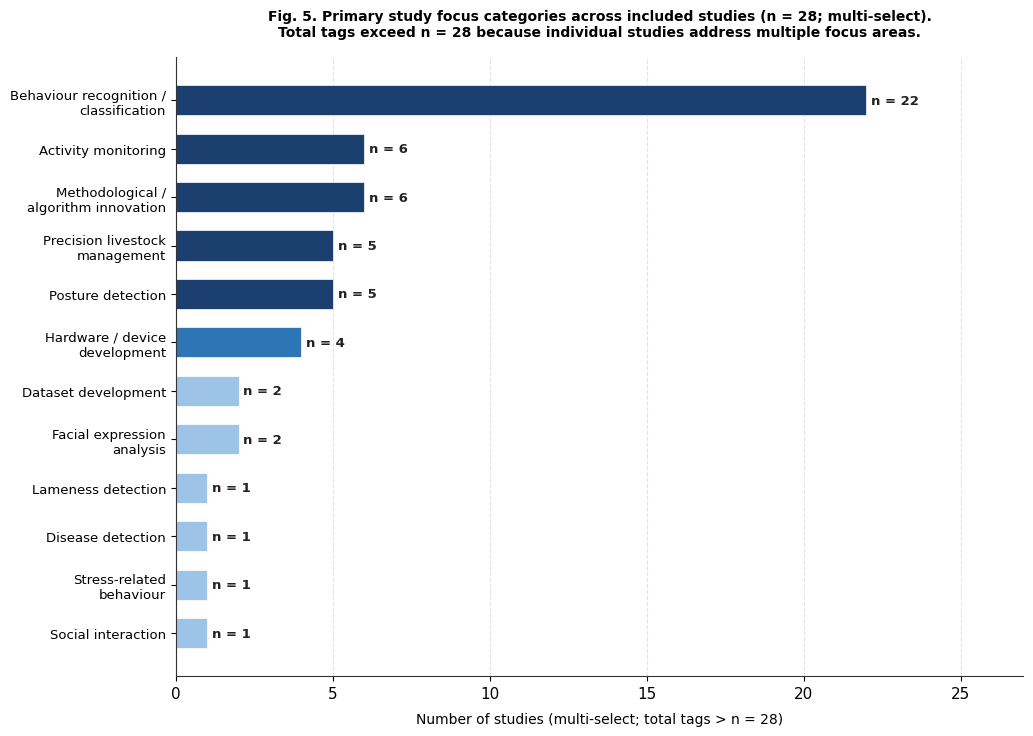

Source code (Python): (Note: this script raises an exception after producing the figure.)
"""
Fig. 5 — Primary study focus classification (multi-select)
Animal journal: 300 DPI TIFF, horizontal bar, all categories including Hardware
"""
import matplotlib
matplotlib.use('Agg')
import matplotlib.pyplot as plt
import numpy as np

# Updated font to Arial as per journal guidelines
plt.rcParams.update({
    'font.family': 'Arial',
    'font.size': 11,
    'axes.linewidth': 0.8,
    'axes.edgecolor': '#333333',
})

DARK  = '#1B3F6E'
MID   = '#2E75B6'
LIGHT = '#9DC3E6'

cats = [
    'Behaviour recognition /\nclassification',
    'Activity monitoring',
    'Methodological /\nalgorithm innovation',
    'Precision livestock\nmanagement',
    'Posture detection',
    'Hardware / device\ndevelopment',
    'Dataset development',
    'Facial expression\nanalysis',
    'Lameness detection',
    'Disease detection',
    'Stress-related\nbehaviour',
    'Social interaction',
]
counts = [22, 6, 6, 5, 5, 4, 2, 2, 1, 1, 1, 1]

colors = [DARK if c >= 5 else MID if c >= 3 else LIGHT for c in counts]

fig, ax = plt.subplots(figsize=(12, 7.5))
y = np.arange(len(cats))
bars = ax.barh(y, counts, color=colors, height=0.62,
               edgecolor='white', linewidth=0.5)
for bar, n in zip(bars, counts):
    ax.text(bar.get_width() + 0.15,
            bar.get_y() + bar.get_height()/2,
            f'n = {n}', va='center', fontsize=9.5,
            fontweight='bold', color='#222222')

ax.set_yticks(y)
ax.set_yticklabels(cats, fontsize=9.5)
ax.invert_yaxis()
ax.set_xlabel('Number of studies (multi-select; total tags > n = 28)', fontsize=10, labelpad=8)
ax.set_xlim(0, 27)
ax.xaxis.grid(True, linestyle='--', alpha=0.35)
ax.set_axisbelow(True)
ax.spines['top'].set_visible(False)
ax.spines['right'].set_visible(False)

ax.set_title(
    'Fig. 5. Primary study focus categories across included studies (n = 28; multi-select).\n'
    'Total tags exceed n = 28 because individual studies address multiple focus areas.',
    fontsize=10, fontweight='bold', pad=15)

# Tight layout combined with left-margin expansion to completely prevent label cutting/clipping
plt.tight_layout()
plt.subplots_adjust(left=0.28)

plt.savefig('./figures/Fig05_primary_focus.tiff',
            format='tiff', dpi=300, bbox_inches='tight', facecolor='white')
plt.close()
print("Fig 5 saved successfully with precise label spacing!")
